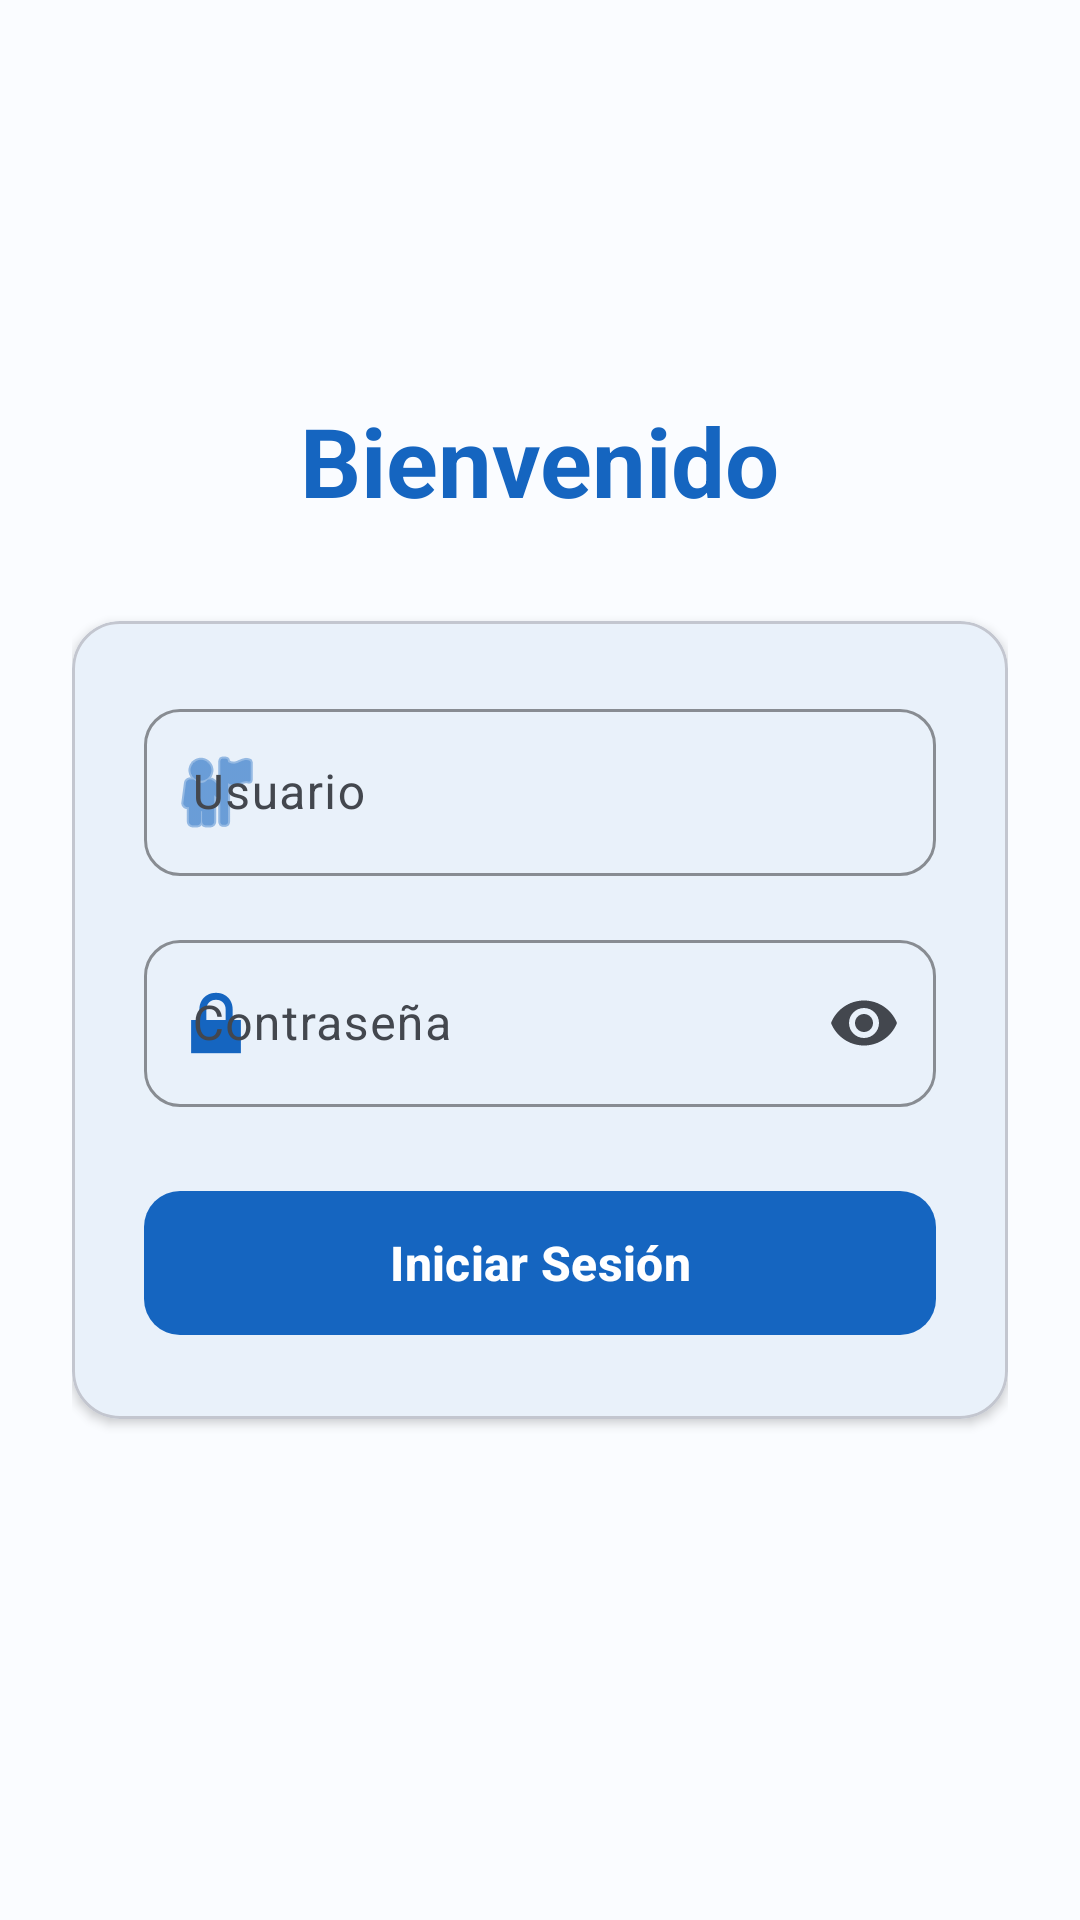

Produce the Android XML layout that renders to this screen, including the resource entries it uses.
<!-- AndroidManifest.xml: application theme Theme.TriviumMVC -->
<!-- res/layout/activity_login.xml -->
<?xml version="1.0" encoding="utf-8"?>
<ScrollView xmlns:android="http://schemas.android.com/apk/res/android"
    xmlns:app="http://schemas.android.com/apk/res-auto"
    xmlns:tools="http://schemas.android.com/tools"
    android:layout_width="match_parent"
    android:layout_height="match_parent"
    android:fillViewport="true"
    android:background="?attr/colorSurface"
    tools:context=".view.LoginActivity">

    <LinearLayout
        android:layout_width="match_parent"
        android:layout_height="wrap_content"
        android:layout_gravity="center"
        android:gravity="center_horizontal"
        android:orientation="vertical"
        android:padding="24dp">

        
        <ImageView
            android:layout_width="96dp"
            android:layout_height="96dp"
            android:layout_marginBottom="12dp"
            android:src="@drawable/logo2"
            android:contentDescription="@string/app_name" />

        
        <TextView
            android:id="@+id/tvAppTitle"
            android:layout_width="wrap_content"
            android:layout_height="wrap_content"
            android:layout_marginBottom="32dp"
            android:text="Bienvenido"
            android:textAppearance="?attr/textAppearanceHeadlineLarge"
            android:textColor="?attr/colorPrimary"
            android:textStyle="bold" />

        
        <com.google.android.material.card.MaterialCardView
            android:id="@+id/loginContainer"
            android:layout_width="match_parent"
            android:layout_height="wrap_content"
            app:cardCornerRadius="16dp"
            app:cardElevation="2dp"
            app:strokeColor="?attr/colorOutlineVariant"
            app:strokeWidth="1dp"
            style="@style/Widget.Trivium.CardView.Outlined">

            <LinearLayout
                android:layout_width="match_parent"
                android:layout_height="wrap_content"
                android:orientation="vertical"
                android:padding="24dp">

                
                <com.google.android.material.textfield.TextInputLayout
                    android:layout_width="match_parent"
                    android:layout_height="wrap_content"
                    android:hint="Usuario"
                    app:boxBackgroundMode="outline"
                    app:boxCornerRadiusTopStart="12dp"
                    app:boxCornerRadiusTopEnd="12dp"
                    app:boxCornerRadiusBottomStart="12dp"
                    app:boxCornerRadiusBottomEnd="12dp"
                    app:startIconDrawable="@android:drawable/ic_menu_myplaces"
                    app:startIconTint="?attr/colorPrimary">

                    <com.google.android.material.textfield.TextInputEditText
                        android:id="@+id/etUsername"
                        android:layout_width="match_parent"
                        android:layout_height="wrap_content"
                        android:inputType="text"
                        android:maxLines="1" />
                </com.google.android.material.textfield.TextInputLayout>

                
                <com.google.android.material.textfield.TextInputLayout
                    android:layout_width="match_parent"
                    android:layout_height="wrap_content"
                    android:layout_marginTop="16dp"
                    android:hint="Contraseña"
                    app:boxBackgroundMode="outline"
                    app:boxCornerRadiusTopStart="12dp"
                    app:boxCornerRadiusTopEnd="12dp"
                    app:boxCornerRadiusBottomStart="12dp"
                    app:boxCornerRadiusBottomEnd="12dp"
                    app:endIconMode="password_toggle"
                    app:startIconDrawable="@android:drawable/ic_lock_lock"
                    app:startIconTint="?attr/colorPrimary">

                    <com.google.android.material.textfield.TextInputEditText
                        android:id="@+id/etPassword"
                        android:layout_width="match_parent"
                        android:layout_height="wrap_content"
                        android:inputType="textPassword"
                        android:maxLines="1" />
                </com.google.android.material.textfield.TextInputLayout>

                
                <com.google.android.material.button.MaterialButton
                    android:id="@+id/btnLogin"
                    android:layout_width="match_parent"
                    android:layout_height="56dp"
                    android:layout_marginTop="24dp"
                    android:text="Iniciar Sesión"
                    android:textSize="16sp"
                    android:textStyle="bold"
                    app:cornerRadius="12dp"
                    style="@style/Widget.Trivium.Button" />

                
                <TextView
                    android:id="@+id/tvError"
                    android:layout_width="match_parent"
                    android:layout_height="wrap_content"
                    android:layout_marginTop="16dp"
                    android:background="@color/md_theme_errorContainer"
                    android:gravity="center"
                    android:padding="10dp"
                    android:textColor="?attr/colorError"
                    android:textSize="14sp"
                    android:visibility="gone" />

            </LinearLayout>

        </com.google.android.material.card.MaterialCardView>

    </LinearLayout>

</ScrollView>
<!-- resources referenced by this layout -->
<resources>
  <color name="md_theme_errorContainer">#FFDAD6</color>
  <string name="app_name">Trivium-MVC</string>
  <style name="Widget.Trivium.Button" parent="Widget.Material3.Button">
          <item name="android:textAllCaps">false</item>
      </style>
  <style name="Widget.Trivium.CardView.Outlined" parent="Widget.Material3.CardView.Outlined">
          <item name="cardCornerRadius">12dp</item>
      </style>
  <style name="Theme.TriviumMVC" parent="Base.Theme.TriviumMVC" />
  <color name="md_theme_primary">#1565C0</color>
  <color name="md_theme_onPrimary">#FFFFFF</color>
  <color name="md_theme_primaryContainer">#D1E4FF</color>
  <color name="md_theme_onPrimaryContainer">#001D36</color>
  <color name="md_theme_inversePrimary">#A0CAFD</color>
  <color name="md_theme_secondary">#545F71</color>
  <color name="md_theme_onSecondary">#FFFFFF</color>
  <color name="md_theme_secondaryContainer">#D8E3F8</color>
  <color name="md_theme_onSecondaryContainer">#111C2B</color>
  <color name="md_theme_tertiary">#6B5778</color>
  <color name="md_theme_onTertiary">#FFFFFF</color>
  <color name="md_theme_tertiaryContainer">#F2DAFF</color>
  <color name="md_theme_onTertiaryContainer">#251431</color>
  <color name="md_theme_error">#BA1A1A</color>
  <color name="md_theme_onError">#FFFFFF</color>
  <color name="md_theme_onErrorContainer">#410002</color>
  <color name="md_theme_background">#FAFCFF</color>
  <color name="md_theme_onBackground">#1A1C1E</color>
  <color name="md_theme_surface">#FAFCFF</color>
  <color name="md_theme_onSurface">#1A1C1E</color>
  <color name="md_theme_surfaceVariant">#DFE2EB</color>
  <color name="md_theme_onSurfaceVariant">#43474E</color>
  <color name="md_theme_inverseSurface">#2F3033</color>
  <color name="md_theme_inverseOnSurface">#F1F0F4</color>
  <color name="md_theme_outline">#74777F</color>
  <color name="md_theme_outlineVariant">#C3C6CF</color>
  <style name="Widget.Trivium.TextInputLayout" parent="Widget.Material3.TextInputLayout.OutlinedBox">
          <item name="boxStrokeColor">@color/md_theme_primary</item>
          <item name="hintTextColor">@color/md_theme_primary</item>
      </style>
</resources>
